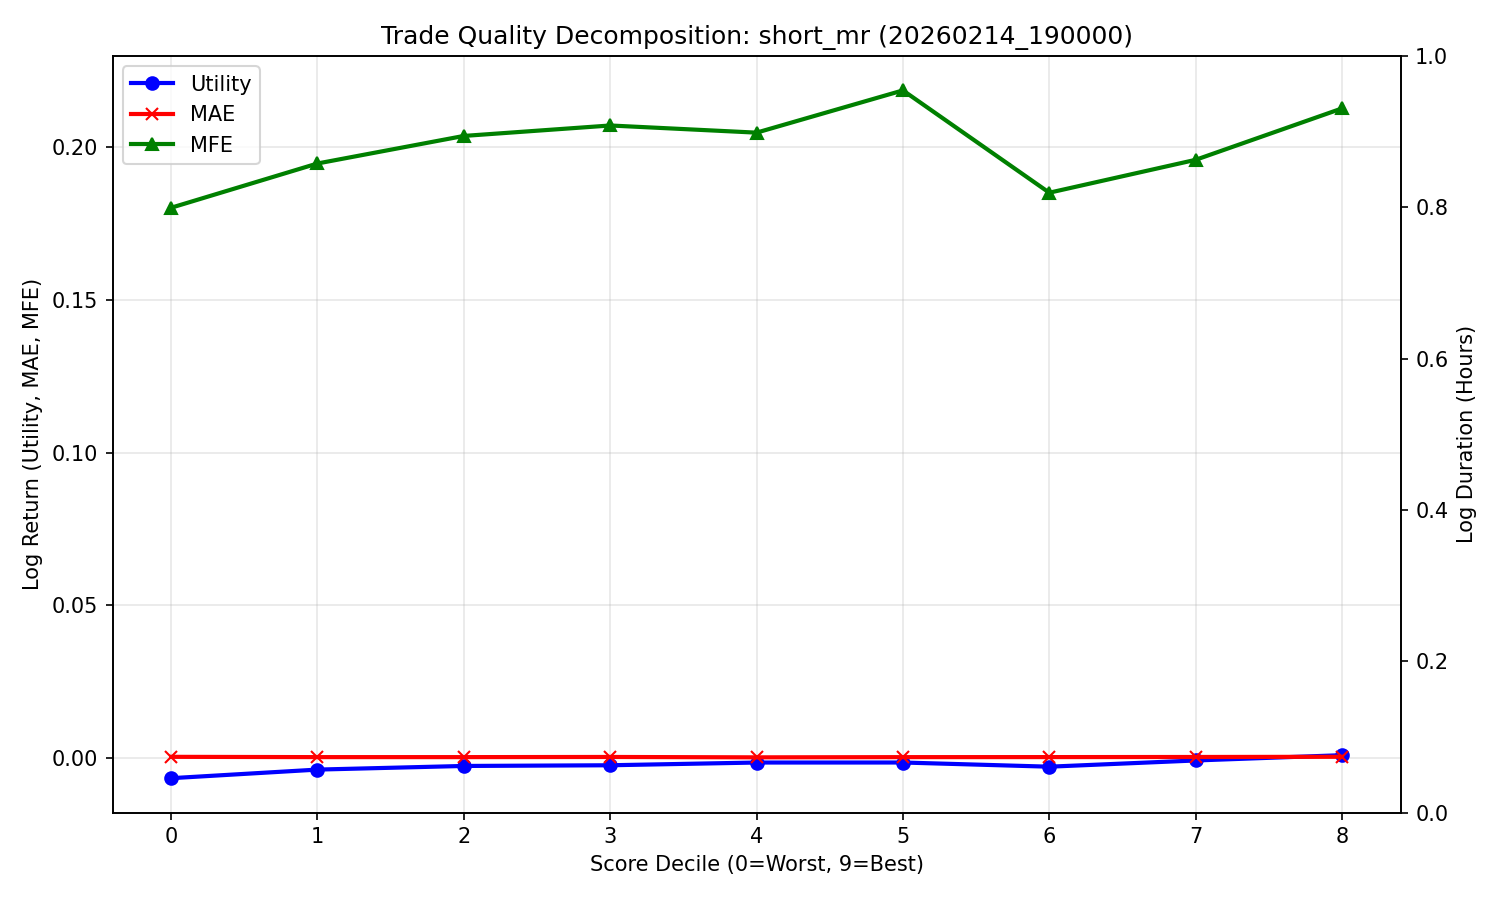

Values plotted in this chart, from the file beside it:
decile, count, Utility, MAE, MFE
0, 1379, -0.006587, 0.0004067, 0.1801
1, 1378, -0.003771, 0.0003112, 0.1946
2, 1378, -0.002581, 0.0003123, 0.2037
3, 1379, -0.002353, 0.0003635, 0.2071
4, 1378, -0.001461, 0.0002386, 0.2047
5, 1378, -0.001452, 0.0003054, 0.2186
6, 3144, -0.002818, 0.0003201, 0.1851
7, 1608, -0.0007862, 0.0003551, 0.1958
8, 762, 0.000948, 0.0004206, 0.2127
